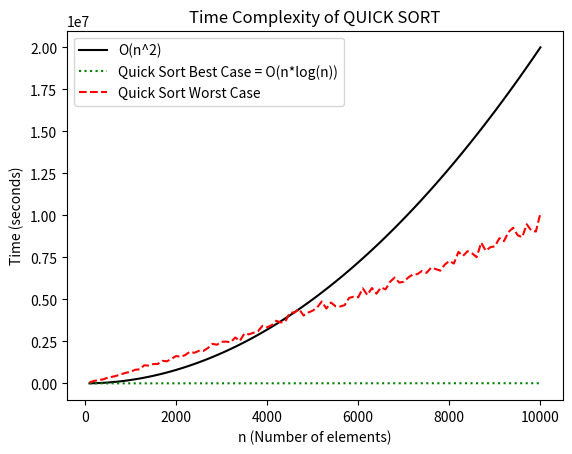

Write the Python code that produced this figure.
import random
import time
import matplotlib.pyplot as plt
import math


###########################################
# Quick Sort
def partition(array, low, high):
    pivot = array[high]
    i = low - 1
    for j in range(low, high):

        if array[j] <= pivot:
            i = i + 1
            (array[i], array[j]) = (array[j], array[i])

    (array[i + 1], array[high]) = (array[high], array[i + 1])
    return i + 1


def quick_sort(array, low, high):
    if low < high:
        pi = partition(array, low, high)
        quick_sort(array, low, pi - 1)
        quick_sort(array, pi + 1, high)


############################################
# Worst Case
elements = 100
minimum = 1000000
maximum = 9999999
x_axis = []
y_axis = []

while elements <= 10000:
    times = []
    arr = random.sample(range(minimum, maximum), elements)

    start = time.perf_counter_ns()
    quick_sort(arr, 0, elements - 1)
    end = time.perf_counter_ns()

    times.append(end - start)
    y_axis.append(sum(times))
    x_axis.append(elements)
    elements = elements + 100

slope = 0.2
x_sq = [(slope * elements ** 2) for elements in x_axis]
x_log = [(slope * elements * (math.log10(elements))) for elements in x_axis]
plt.title("Time Complexity of QUICK SORT")
plt.plot(x_axis, x_sq, "-k", label="O(n^2)")
plt.plot(x_axis, x_log, ":g", label="Quick Sort Best Case = O(n*log(n))")
plt.plot(x_axis, y_axis, "--r", label="Quick Sort Worst Case")
plt.legend(loc="upper left")
plt.xlabel("n (Number of elements)")
plt.ylabel("Time (seconds)")
plt.show()